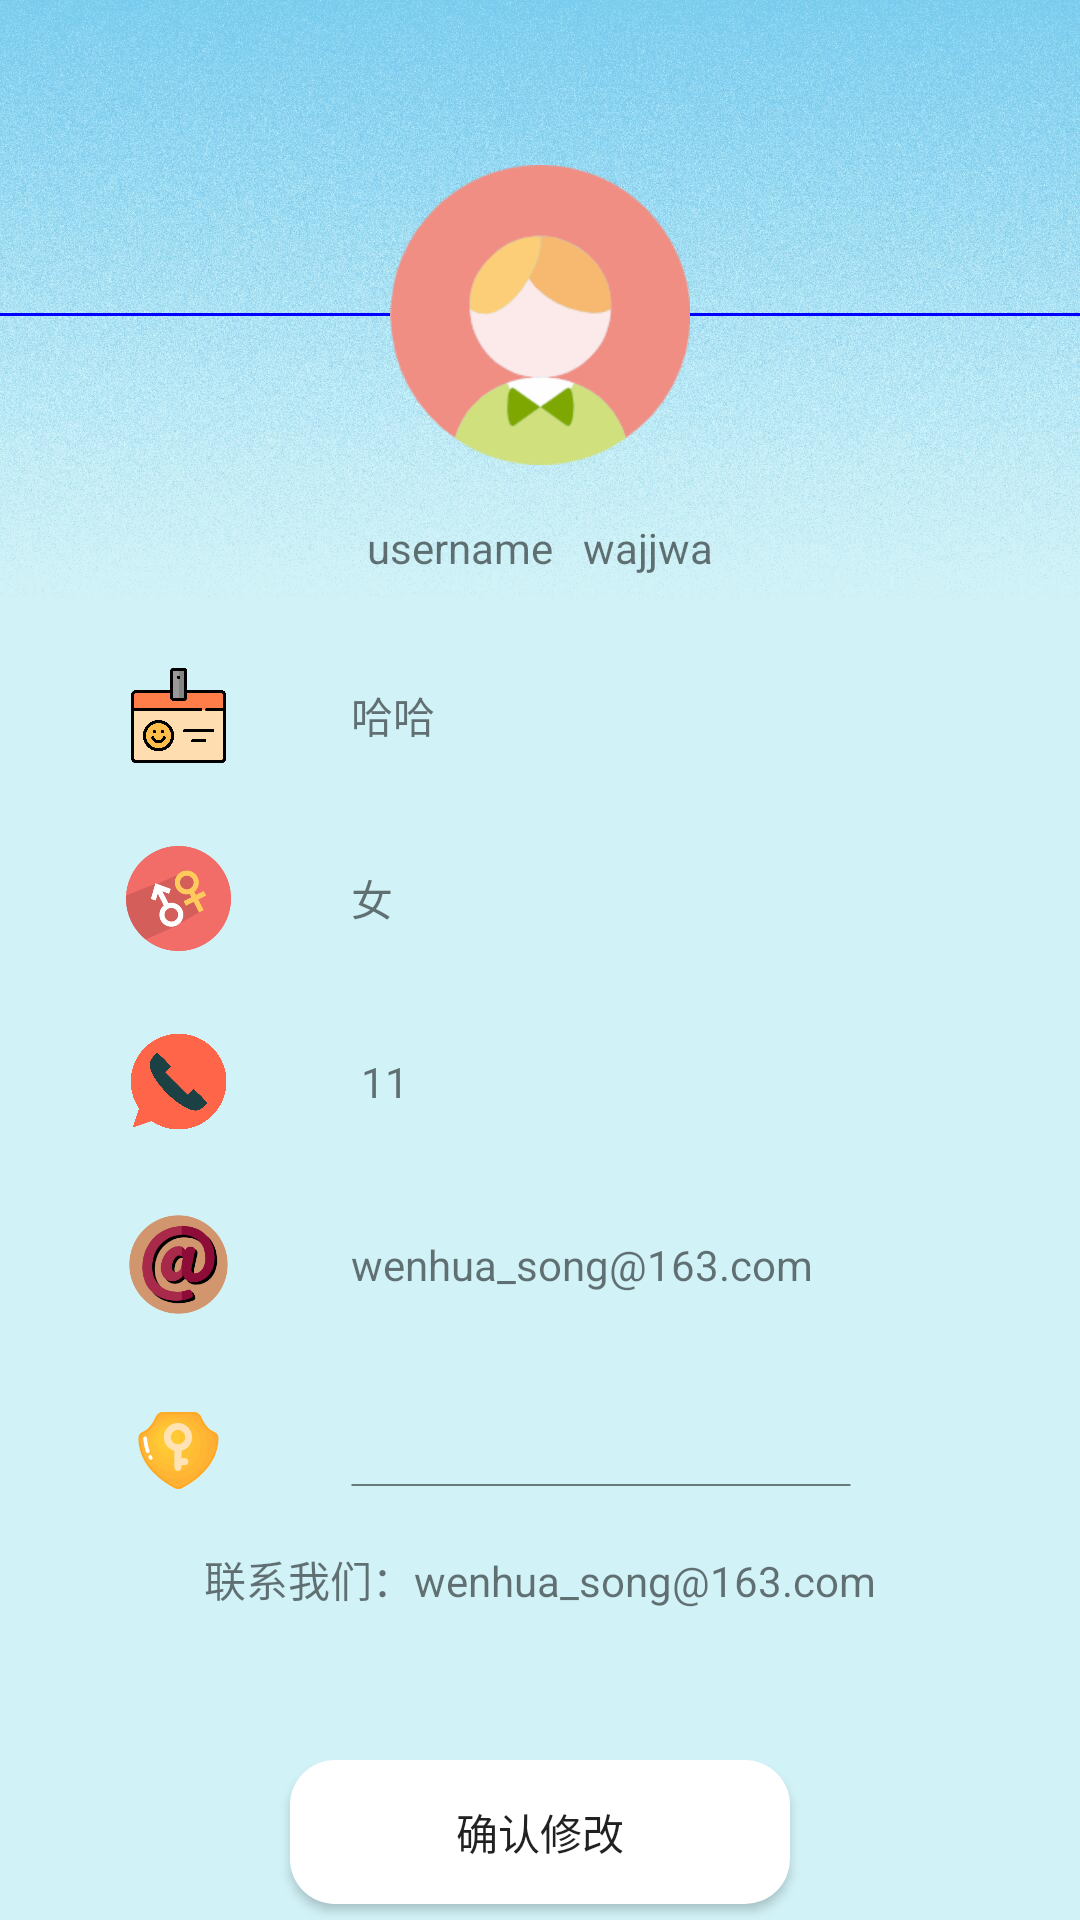

Android layout source for this screen:
<!-- AndroidManifest.xml: application theme Theme.HelmiApp -->
<!-- res/layout/fragment_settings.xml -->
<?xml version="1.0" encoding="utf-8"?>
<FrameLayout xmlns:android="http://schemas.android.com/apk/res/android"
    xmlns:tools="http://schemas.android.com/tools"
    android:layout_width="match_parent"
    android:layout_height="match_parent">

    
    <LinearLayout
        android:layout_width="match_parent"
        android:layout_height="match_parent"
        android:orientation="vertical"
        android:background="@drawable/bac">

        <LinearLayout
            android:layout_width="match_parent"
            android:layout_height="wrap_content"
            android:orientation="horizontal"
            android:gravity="center"
            android:layout_gravity="center"
            android:layout_marginTop="55dp">

            <TextView
                android:layout_width="150dp"
                android:layout_height="1dp"
                android:background="@color/blue"/>
            <ImageView
                android:layout_width="100dp"
                android:layout_height="100dp"
                android:layout_gravity="center"
                android:src="@drawable/driver_head_photo"
                android:id="@+id/driver_head_photo"/>
            <TextView
                android:layout_width="150dp"
                android:layout_height="1dp"
                android:background="@color/blue"/>
        </LinearLayout>
        <LinearLayout
            android:layout_width="match_parent"
            android:layout_height="wrap_content"
            android:layout_marginTop="18dp"
            android:gravity="center"
            android:orientation="horizontal">

            <TextView
                android:layout_width="wrap_content"
                android:layout_height="wrap_content"
                android:gravity="center_horizontal"
                android:text="username" />
            <TextView
                android:id="@+id/tv_manager_username"
                android:layout_width="wrap_content"
                android:layout_height="wrap_content"
                android:layout_marginLeft="10dp"
                android:text="wajjwa"/>
        </LinearLayout>

        <TextView
            android:layout_width="match_parent"
            android:layout_height="wrap_content"/>
        <LinearLayout
            android:layout_marginLeft="42dp"
            android:layout_width="match_parent"
            android:layout_height="wrap_content"
            android:layout_marginTop="10dp"
            android:orientation="horizontal"
            android:layout_marginBottom="16dp">

            <ImageView
                android:layout_width="35dp"
                android:layout_height="35dp"
                android:src="@drawable/idcard"/>
            <TextView
                android:layout_width="match_parent"
                android:layout_height="match_parent"
                android:id="@+id/tv_manager_name"
                android:layout_gravity="center"
                android:gravity="center_vertical"
                android:layout_marginLeft="40dp"
                android:text="哈哈"/>
        </LinearLayout>
        <LinearLayout
            android:layout_marginLeft="42dp"
            android:layout_width="match_parent"
            android:layout_height="wrap_content"
            android:layout_marginTop="10dp"
            android:orientation="horizontal"
            android:layout_marginBottom="16dp">

            <ImageView
                android:layout_width="35dp"
                android:layout_height="35dp"
                android:src="@drawable/gender"/>
            <TextView
                android:layout_width="match_parent"
                android:layout_height="match_parent"
                android:id="@+id/tv_manager_gender"
                android:layout_gravity="center"
                android:gravity="center_vertical"
                android:layout_marginLeft="40dp"
                android:text="女"/>
        </LinearLayout>
        <LinearLayout
            android:layout_marginLeft="42dp"
            android:layout_width="match_parent"
            android:layout_height="wrap_content"
            android:layout_marginTop="10dp"
            android:orientation="horizontal"
            android:layout_marginBottom="16dp">

            <ImageView
                android:layout_width="35dp"
                android:layout_height="35dp"
                android:src="@drawable/phone"/>
            <TextView
                android:layout_width="match_parent"
                android:layout_height="match_parent"
                android:id="@+id/tv_manager_phone"
                android:layout_gravity="center"
                android:gravity="center_vertical"
                android:layout_marginLeft="40dp"
                android:text=" 11"/>
        </LinearLayout>
        <LinearLayout
            android:layout_marginLeft="42dp"
            android:layout_width="match_parent"
            android:layout_height="wrap_content"
            android:layout_marginTop="10dp"
            android:orientation="horizontal"
            android:layout_marginBottom="16dp">

            <ImageView
                android:layout_width="35dp"
                android:layout_height="35dp"
                android:src="@drawable/email"/>
            <TextView
                android:layout_width="match_parent"
                android:layout_height="match_parent"
                android:id="@+id/tv_manager_email"
                android:layout_gravity="center"
                android:gravity="center_vertical"
                android:layout_marginLeft="40dp"
                android:text="wenhua_song@163.com"/>
        </LinearLayout>

        <LinearLayout
            android:layout_marginLeft="42dp"
            android:layout_width="match_parent"
            android:layout_height="35dp"
            android:layout_marginTop="10dp"
            android:orientation="horizontal"
            android:layout_marginBottom="16dp">

            <ImageView
                android:layout_width="35dp"
                android:layout_height="35dp"
                android:src="@drawable/password"/>
            <EditText
                android:layout_gravity="center_horizontal"
                android:layout_width="500px"
                android:layout_height="60dp"
                android:layout_marginLeft="40dp"
                android:inputType="text"
                android:background="@drawable/turn_in_line_repwd"
                android:id="@+id/edit_password"
                android:cursorVisible="true"/>
        </LinearLayout>
        <LinearLayout
            android:layout_width="match_parent"
            android:layout_height="wrap_content"
            android:orientation="horizontal"
            android:gravity="center">

            <TextView
                android:layout_width="wrap_content"
                android:layout_height="wrap_content"
                android:text="联系我们：wenhua_song@163.com"/>
        </LinearLayout>
        <Button
            android:layout_marginTop="50dp"
            android:id="@+id/btn_update"
            android:layout_width="500px"
            android:layout_height="wrap_content"
            android:layout_gravity="center_horizontal"
            android:background="@drawable/shape"
            android:text="确认修改" />
    </LinearLayout>
</FrameLayout>
<!-- resources referenced by this layout -->
<resources>
  <color name="blue">#0000FF</color>
  <!-- drawable bac: png bitmap (drawable, 850182 bytes) -->
  <!-- drawable driver_head_photo: png bitmap (drawable, 7640 bytes) -->
  <!-- drawable email: png bitmap (drawable, 14967 bytes) -->
  <!-- drawable gender: png bitmap (drawable, 6293 bytes) -->
  <!-- drawable idcard: png bitmap (drawable, 23977 bytes) -->
  <!-- drawable password: png bitmap (drawable, 11259 bytes) -->
  <!-- drawable phone: png bitmap (drawable, 39830 bytes) -->
  <!-- drawable shape (drawable) -->
  <?xml version="1.0" encoding="utf-8"?>
  <shape xmlns:android="http://schemas.android.com/apk/res/android"
      android:shape="rectangle" >
  
      
      <solid android:color= "@color/white"/>
  
      
      
      <corners android:radius="15dip" />
  
      
      <padding
          android:bottom="10dp"
          android:left="10dp"
          android:right="10dp"
          android:top="10dp" />
  </shape>
  <!-- drawable turn_in_line_repwd (drawable) -->
  <?xml version="1.0" encoding="utf-8"?>
  <shape xmlns:android="http://schemas.android.com/apk/res/android"
      android:shape="line"
      android:padding="10dp">
     <stroke
         android:width="0.1dp"
         android:color="@color/turn_in_line"/>
      <padding
          android:bottom="30dp"
          android:left="5dp"
          android:right="5dp"
          android:top="5dp"/>
  </shape>
  <style name="Theme.HelmiApp" parent="Base.Theme.HelmiApp" />
  <color name="white">#FFFFFF</color>
  <color name="turn_in_line">#000000</color>
  <style name="Base.Theme.HelmiApp" parent="Theme.MaterialComponents.DayNight.NoActionBar.Bridge">
          
          
      </style>
</resources>
